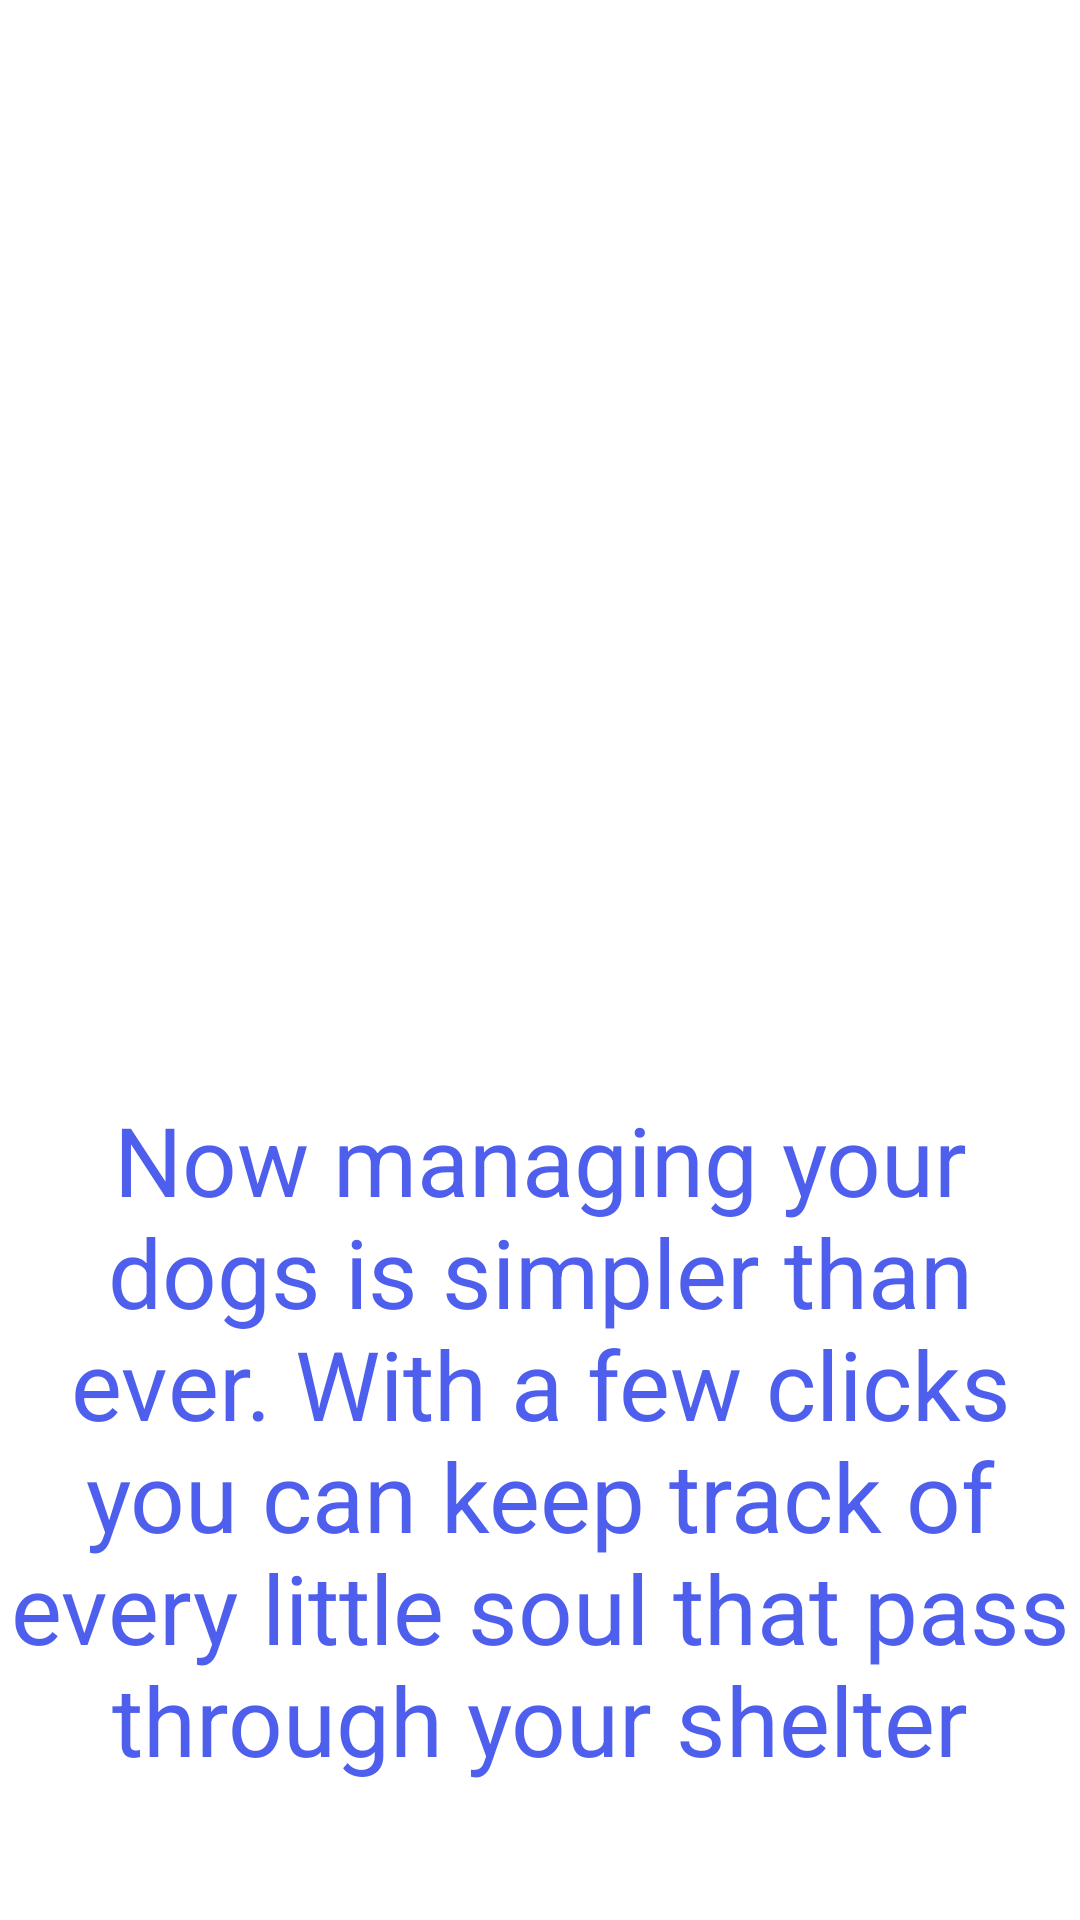

The Android layout XML behind this screen, and the referenced resources:
<!-- AndroidManifest.xml: application theme Theme.MyApplication -->
<!-- res/layout/activity_main.xml -->
<?xml version="1.0" encoding="utf-8"?>
<androidx.constraintlayout.widget.ConstraintLayout
    xmlns:android="http://schemas.android.com/apk/res/android"
    xmlns:app="http://schemas.android.com/apk/res-auto"
    xmlns:tools="http://schemas.android.com/tools"
    android:layout_width="match_parent"
    android:layout_height="match_parent"

    android:onClick="go_list_view"
    tools:context=".MainActivity">

    <ImageView
        android:id="@+id/mainpage"
        android:layout_width="470dp"
        android:layout_height="820dp"
        android:contentDescription="@string/mainpage"

        app:layout_constraintBottom_toBottomOf="parent"
        app:layout_constraintEnd_toEndOf="parent"
        app:layout_constraintHorizontal_bias="0.508"
        app:layout_constraintStart_toStartOf="parent"
        app:layout_constraintTop_toTopOf="parent"
        app:layout_constraintVertical_bias="0.447"
        app:srcCompat="@drawable/dog1" />

    <TextView
        android:id="@+id/textView"
        android:layout_width="355dp"
        android:layout_height="272dp"
        android:gravity="center"
        android:text="@string/mainPageDescription"
        android:textColor="#4F5FED"
        android:textSize="32dp"
        app:layout_constraintBottom_toBottomOf="parent"
        app:layout_constraintEnd_toEndOf="parent"
        app:layout_constraintStart_toStartOf="parent"
        app:layout_constraintTop_toTopOf="parent"
        app:layout_constraintVertical_bias="0.935" />

</androidx.constraintlayout.widget.ConstraintLayout>
<!-- resources referenced by this layout -->
<resources>
  <!-- drawable dog1: webp bitmap (drawable-v24, 161092 bytes) -->
  <string name="mainPageDescription">Now managing your dogs is simpler than ever. With a few clicks you can keep track of every little soul that pass through your shelter</string>
  <string name="mainpage">Main Page</string>
</resources>
